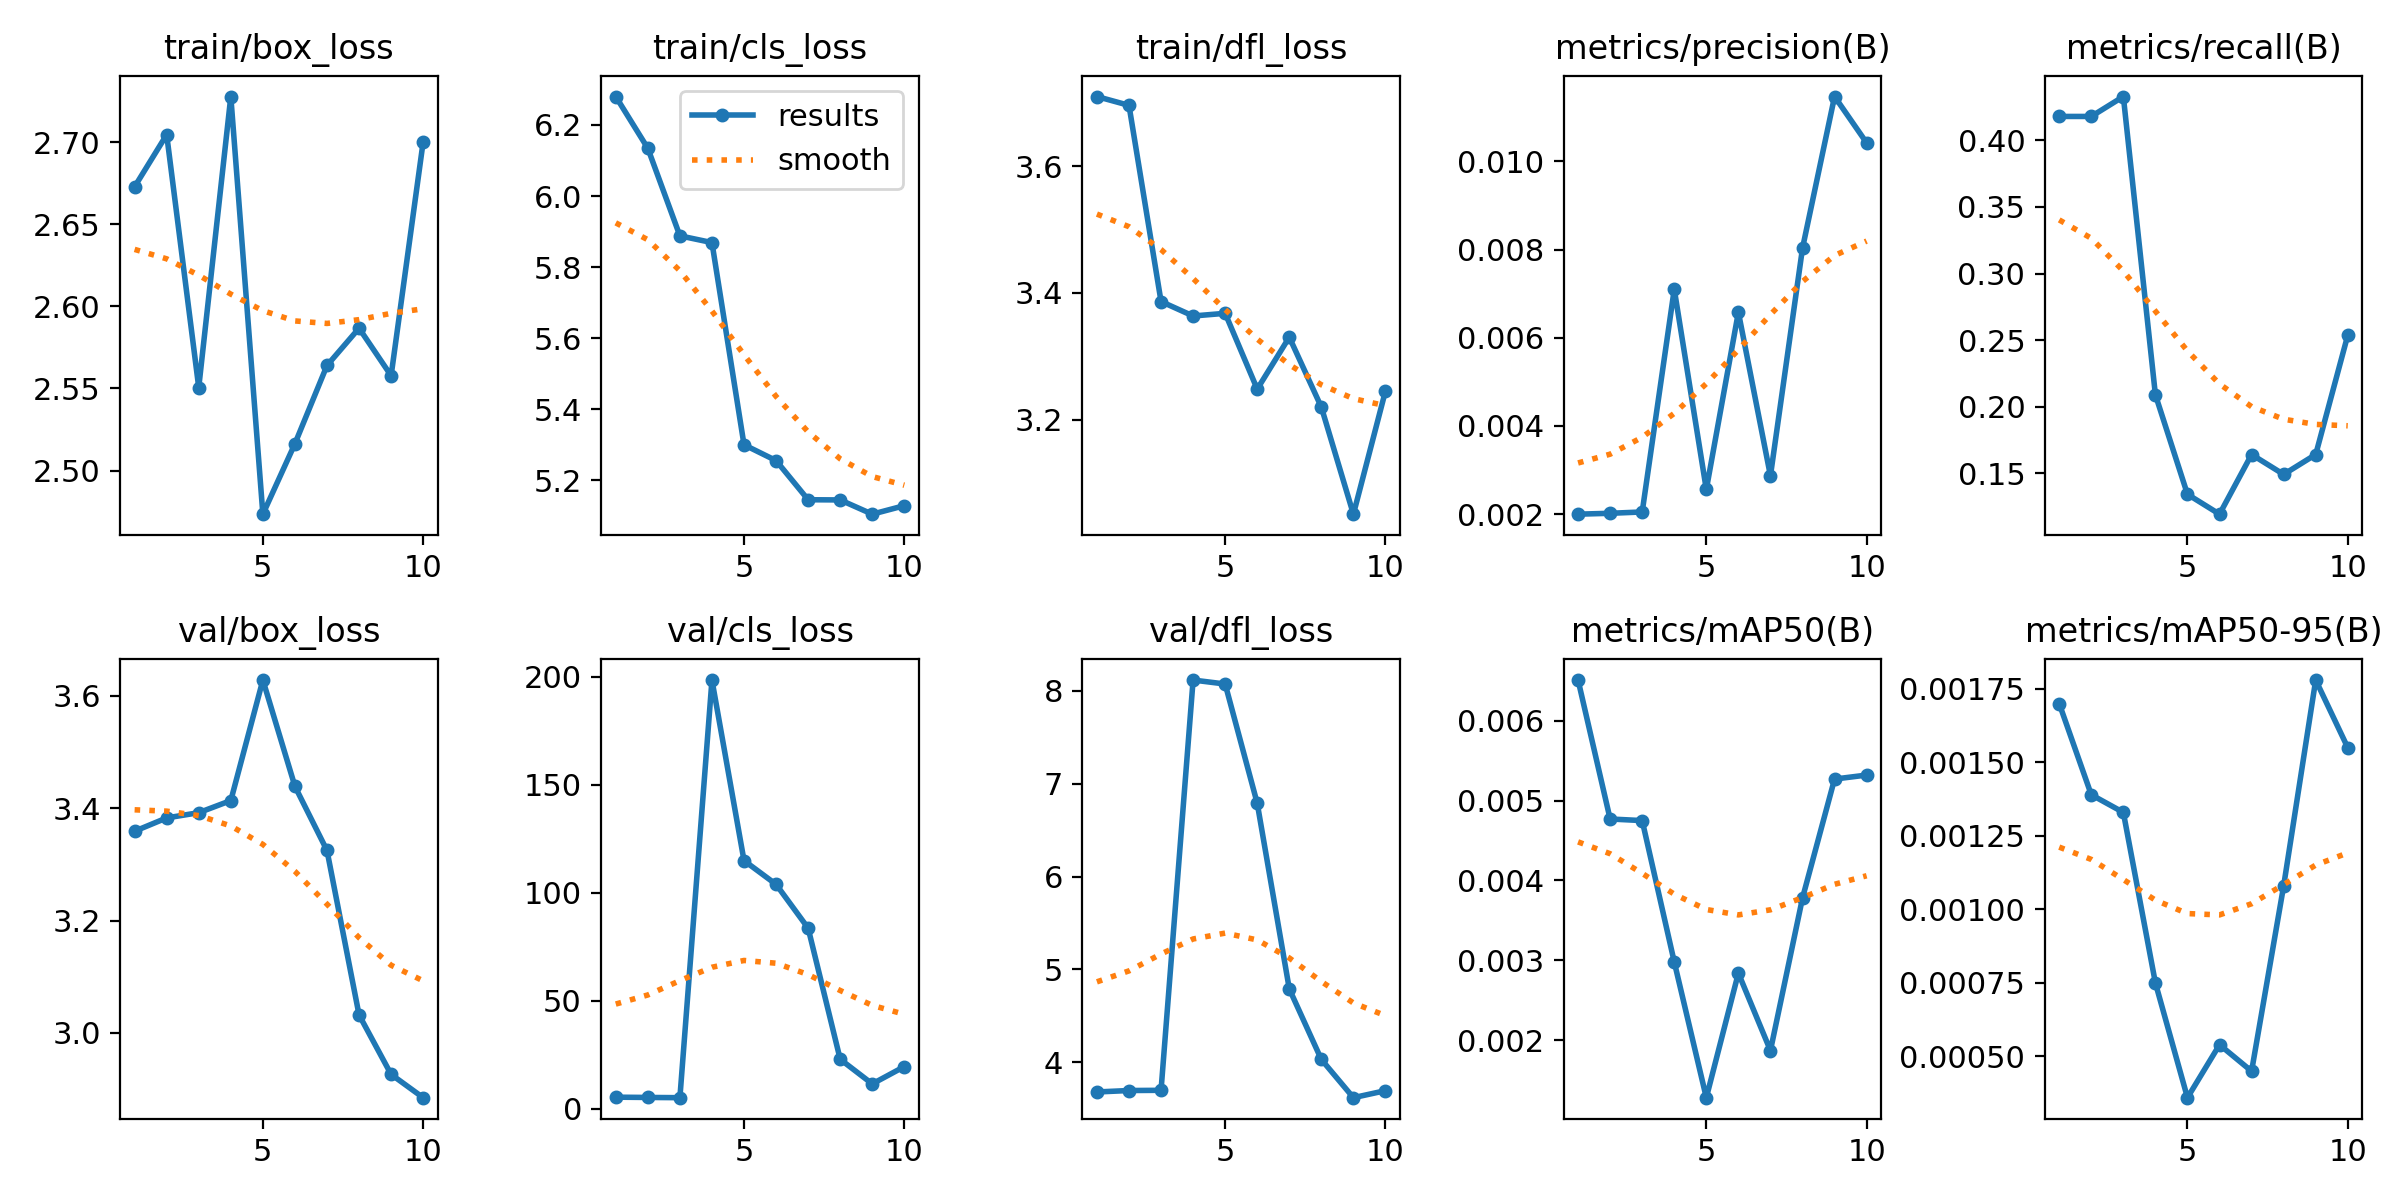

The data file committed next to this chart (first rows):
epoch, train/box_loss, train/cls_loss, train/dfl_loss, metrics/precision(B), metrics/recall(B), metrics/mAP50(B), metrics/mAP50-95(B), val/box_loss, val/cls_loss, val/dfl_loss, lr/pg0, lr/pg1, lr/pg2
1, 2.673, 6.28, 3.71, 0.002, 0.4179, 0.00651, 0.0017, 3.359, 5.433, 3.68, 0.0006563, 0.0006563, 0.0006563
2, 2.704, 6.134, 3.696, 0.00202, 0.4179, 0.00477, 0.00139, 3.383, 5.309, 3.696, 0.001192, 0.001192, 0.001192
3, 2.551, 5.888, 3.386, 0.00205, 0.4328, 0.00475, 0.00133, 3.392, 5.205, 3.698, 0.001596, 0.001596, 0.001596
4, 2.728, 5.869, 3.364, 0.0071, 0.209, 0.00298, 0.00075, 3.414, 198.5, 8.115, 0.001406, 0.001406, 0.001406
5, 2.474, 5.3, 3.368, 0.00256, 0.1343, 0.00128, 0.00036, 3.628, 114.9, 8.073, 0.001208, 0.001208, 0.001208
6, 2.516, 5.255, 3.248, 0.00658, 0.1194, 0.00284, 0.00054, 3.439, 103.9, 6.789, 0.00101, 0.00101, 0.00101
7, 2.564, 5.145, 3.33, 0.00287, 0.1642, 0.00187, 0.00045, 3.325, 83.65, 4.79, 0.000812, 0.000812, 0.000812
8, 2.587, 5.145, 3.22, 0.00803, 0.1492, 0.00378, 0.00108, 3.032, 22.97, 4.03, 0.000614, 0.000614, 0.000614
9, 2.558, 5.105, 3.051, 0.01147, 0.1642, 0.00527, 0.00178, 2.926, 11.59, 3.619, 0.000416, 0.000416, 0.000416
10, 2.7, 5.128, 3.245, 0.01042, 0.2537, 0.00532, 0.00155, 2.884, 19.58, 3.695, 0.000218, 0.000218, 0.000218
